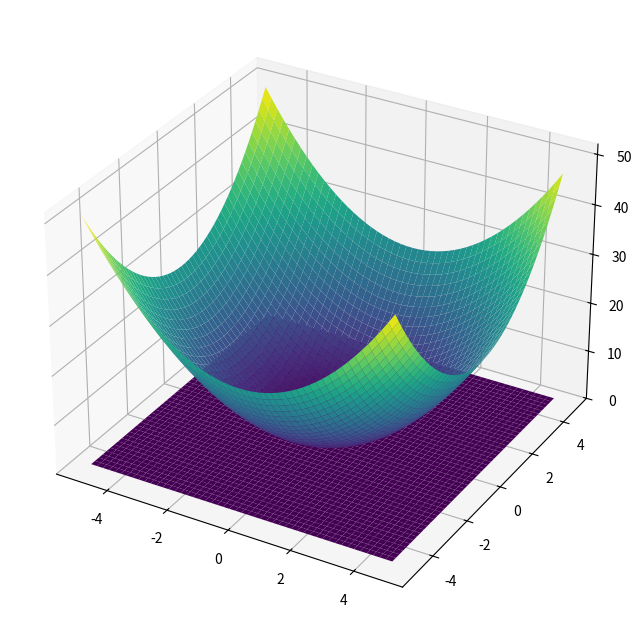
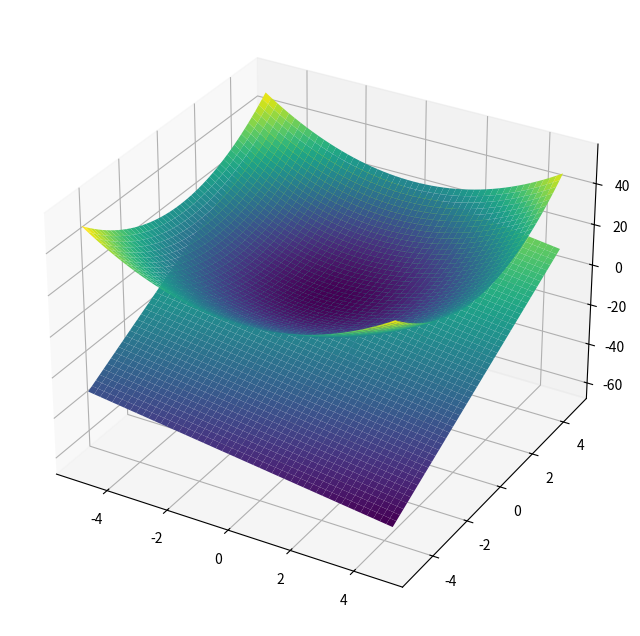

Source code (Python) for these figures, in order:
import matplotlib.pyplot as plt
import numpy as np
from mpl_toolkits.mplot3d import Axes3D

x = np.arange(-5, 5, 0.2)
y = np.arange(-5, 5, 0.2)
X, Y = np.meshgrid(x, y)
Z = X**2 + Y**2 +1
Z_tangent = 1 + Z*0
# Z_tangent = np.zeros((17,50))
# Z_tangent += 1
# Z_tangent = 1
# print(Z_tangent)
# print(Z.shape)

fig = plt.figure(figsize=(10, 8))
ax = fig.add_subplot(111, projection='3d')
ax.plot_surface(X, Y, Z, cmap=plt.cm.viridis, edgecolor='none')
ax.plot_surface(X, Y, Z_tangent, cmap=plt.cm.viridis, edgecolor='none')
plt.show()

Z_tangent = -2*X + 6*Y - 9
fig = plt.figure(figsize=(10, 8))
ax = fig.add_subplot(111, projection='3d')
ax.plot_surface(X, Y, Z, cmap=plt.cm.viridis, edgecolor='none')
ax.plot_surface(X, Y, Z_tangent, cmap=plt.cm.viridis, edgecolor='none')
ax.scatter([-1], [3], [11], color='red',  marker='o', s=10)
z_values = np.linspace(-60,11,20)
ax.scatter([-1 + 0*z_values], [3 + 0*z_values], z_values)
plt.show()


# # Prepare data
# x = np.arange(-5, 5.1, 0.2)
# y = np.arange(-5, 5.1, 0.2)
# X, Y = np.meshgrid(x, y)
# Z = np.sin(X) * np.cos(Y)

# # Create 3D plot
# fig = plt.figure(figsize=(10, 8))
# ax = fig.add_subplot(111, projection='3d')
# surf = ax.plot_surface(X, Y, Z, cmap=plt.cm.viridis, edgecolor='none')

# # Add labels and colorbar
# ax.set_xlabel('X-axis')
# ax.set_ylabel('Y-axis')
# ax.set_zlabel('Z-axis')
# fig.colorbar(surf, shrink=0.5, aspect=5)

# # Show the plot
# plt.title('3D Surface Plot of sin(X) * cos(Y)')
# plt.show()
